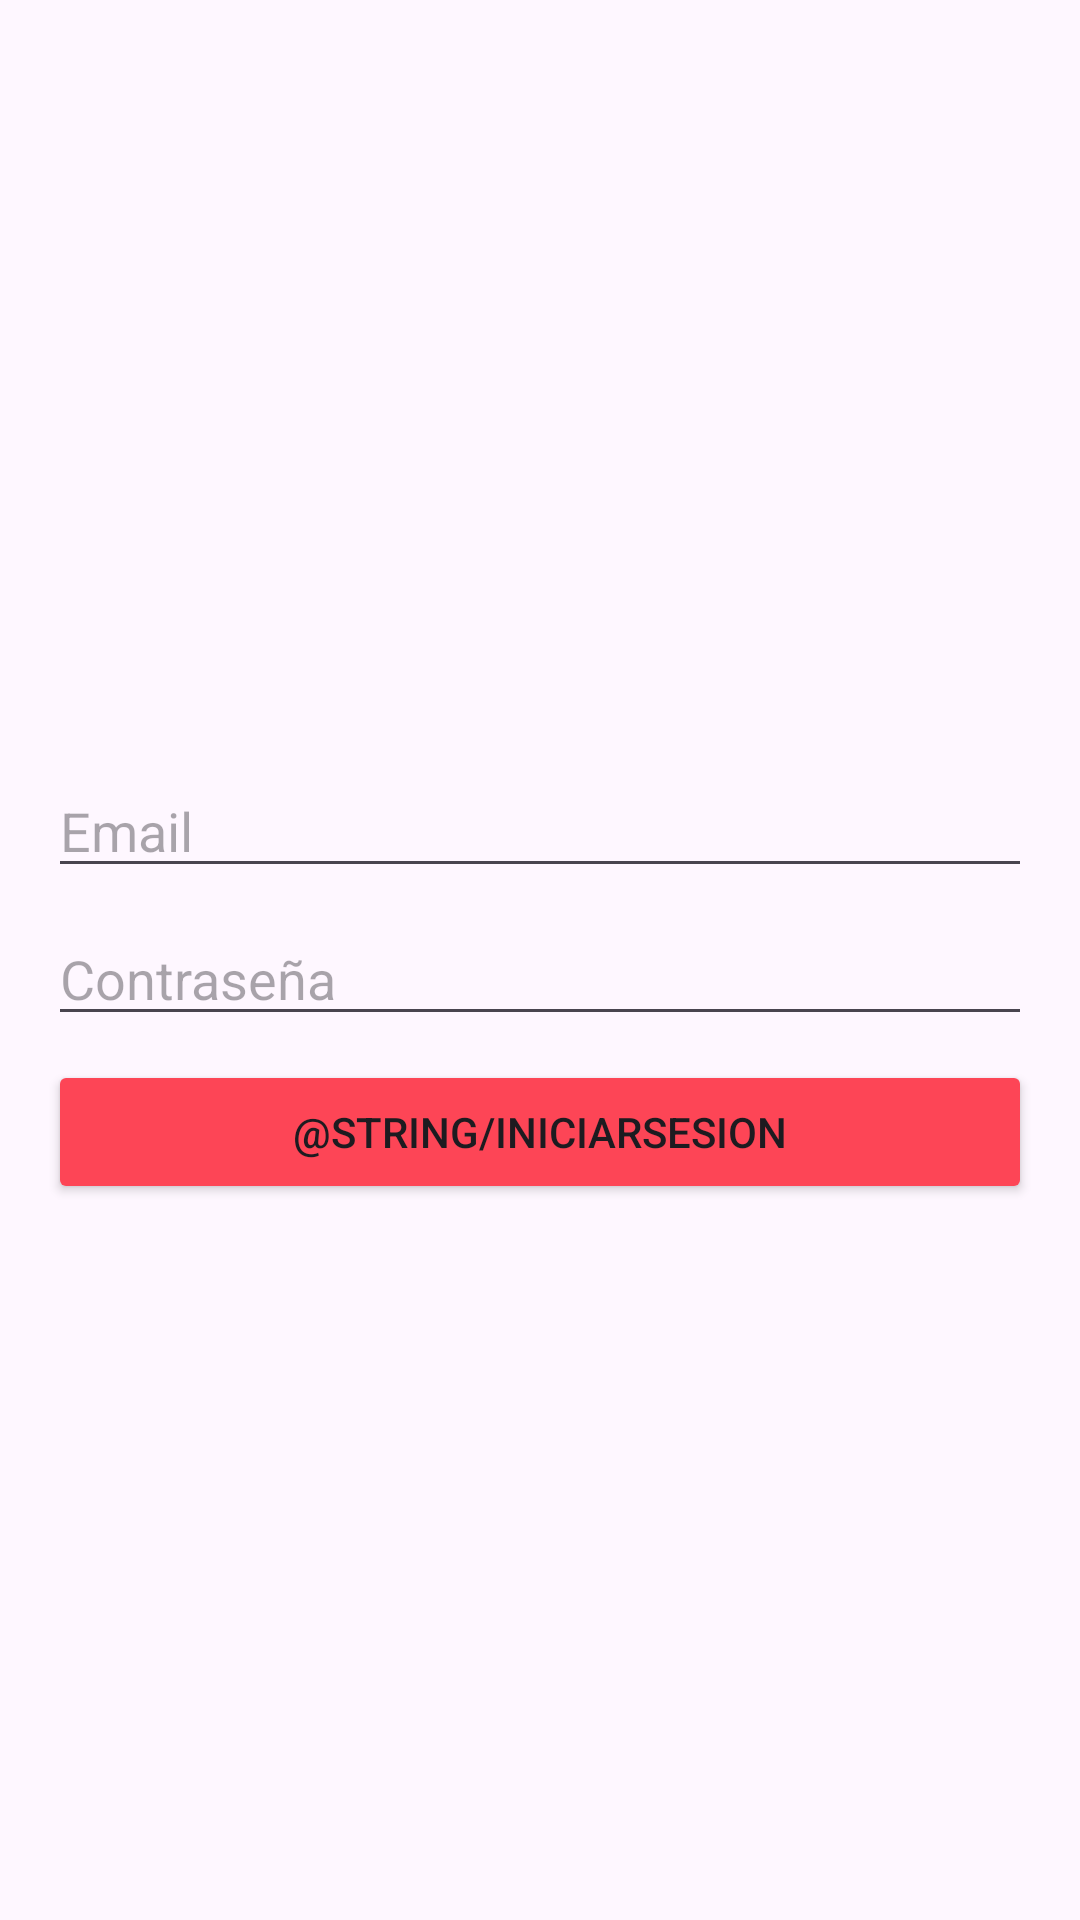

Reconstruct the res/layout file that produces this screen, plus the resources it refers to.
<!-- AndroidManifest.xml: application theme Theme.Parcialamacn4bcateromoris -->
<!-- res/layout/activity_auth.xml -->
<?xml version="1.0" encoding="utf-8"?>
<androidx.constraintlayout.widget.ConstraintLayout xmlns:android="http://schemas.android.com/apk/res/android"
    xmlns:app="http://schemas.android.com/apk/res-auto"
    xmlns:tools="http://schemas.android.com/tools"
    android:id="@+id/main"
    android:layout_width="match_parent"
    android:layout_height="match_parent"
    tools:context=".AuthActivity">

    <LinearLayout
        android:layout_width="0dp"
        android:layout_height="wrap_content"
        android:layout_marginStart="16dp"
        android:layout_marginTop="16dp"
        android:layout_marginEnd="16dp"
        android:orientation="vertical"
        app:layout_constraintBottom_toBottomOf="parent"
        app:layout_constraintEnd_toEndOf="parent"
        app:layout_constraintStart_toStartOf="parent"
        app:layout_constraintTop_toTopOf="parent">

        <EditText
            android:id="@+id/emailEditText"
            android:layout_width="match_parent"
            android:layout_height="wrap_content"
            android:ems="10"
            android:hint="Email"
            android:inputType="textEmailAddress" />

        <Space
            android:id="@+id/espacioTextos"
            android:layout_width="match_parent"
            android:layout_height="8dp" />

        <EditText
            android:id="@+id/passwordEditText"
            android:layout_width="match_parent"
            android:layout_height="wrap_content"
            android:ems="10"
            android:hint="Contraseña"
            android:inputType="textPassword" />

        <Space
            android:id="@+id/espacioSegTextos"
            android:layout_width="match_parent"
            android:layout_height="8dp" />

        <LinearLayout
            android:layout_width="match_parent"
            android:layout_height="match_parent"
            android:orientation="horizontal">

            <Button
                android:id="@+id/logInButton"
                android:layout_width="wrap_content"
                android:layout_height="wrap_content"
                android:layout_weight="1"
                android:backgroundTint="@color/valorant_primario"
                android:text="@string/iniciarSesion"
                android:onClick="loginUser"/>
        </LinearLayout>
    </LinearLayout>
</androidx.constraintlayout.widget.ConstraintLayout>
<!-- resources referenced by this layout -->
<resources>
  <color name="valorant_primario">#fd4556</color>
  <style name="Theme.Parcialamacn4bcateromoris" parent="Base.Theme.Parcialamacn4bcateromoris" />
  <style name="Base.Theme.Parcialamacn4bcateromoris" parent="Theme.Material3.DayNight.NoActionBar">
          
          
      </style>
</resources>
